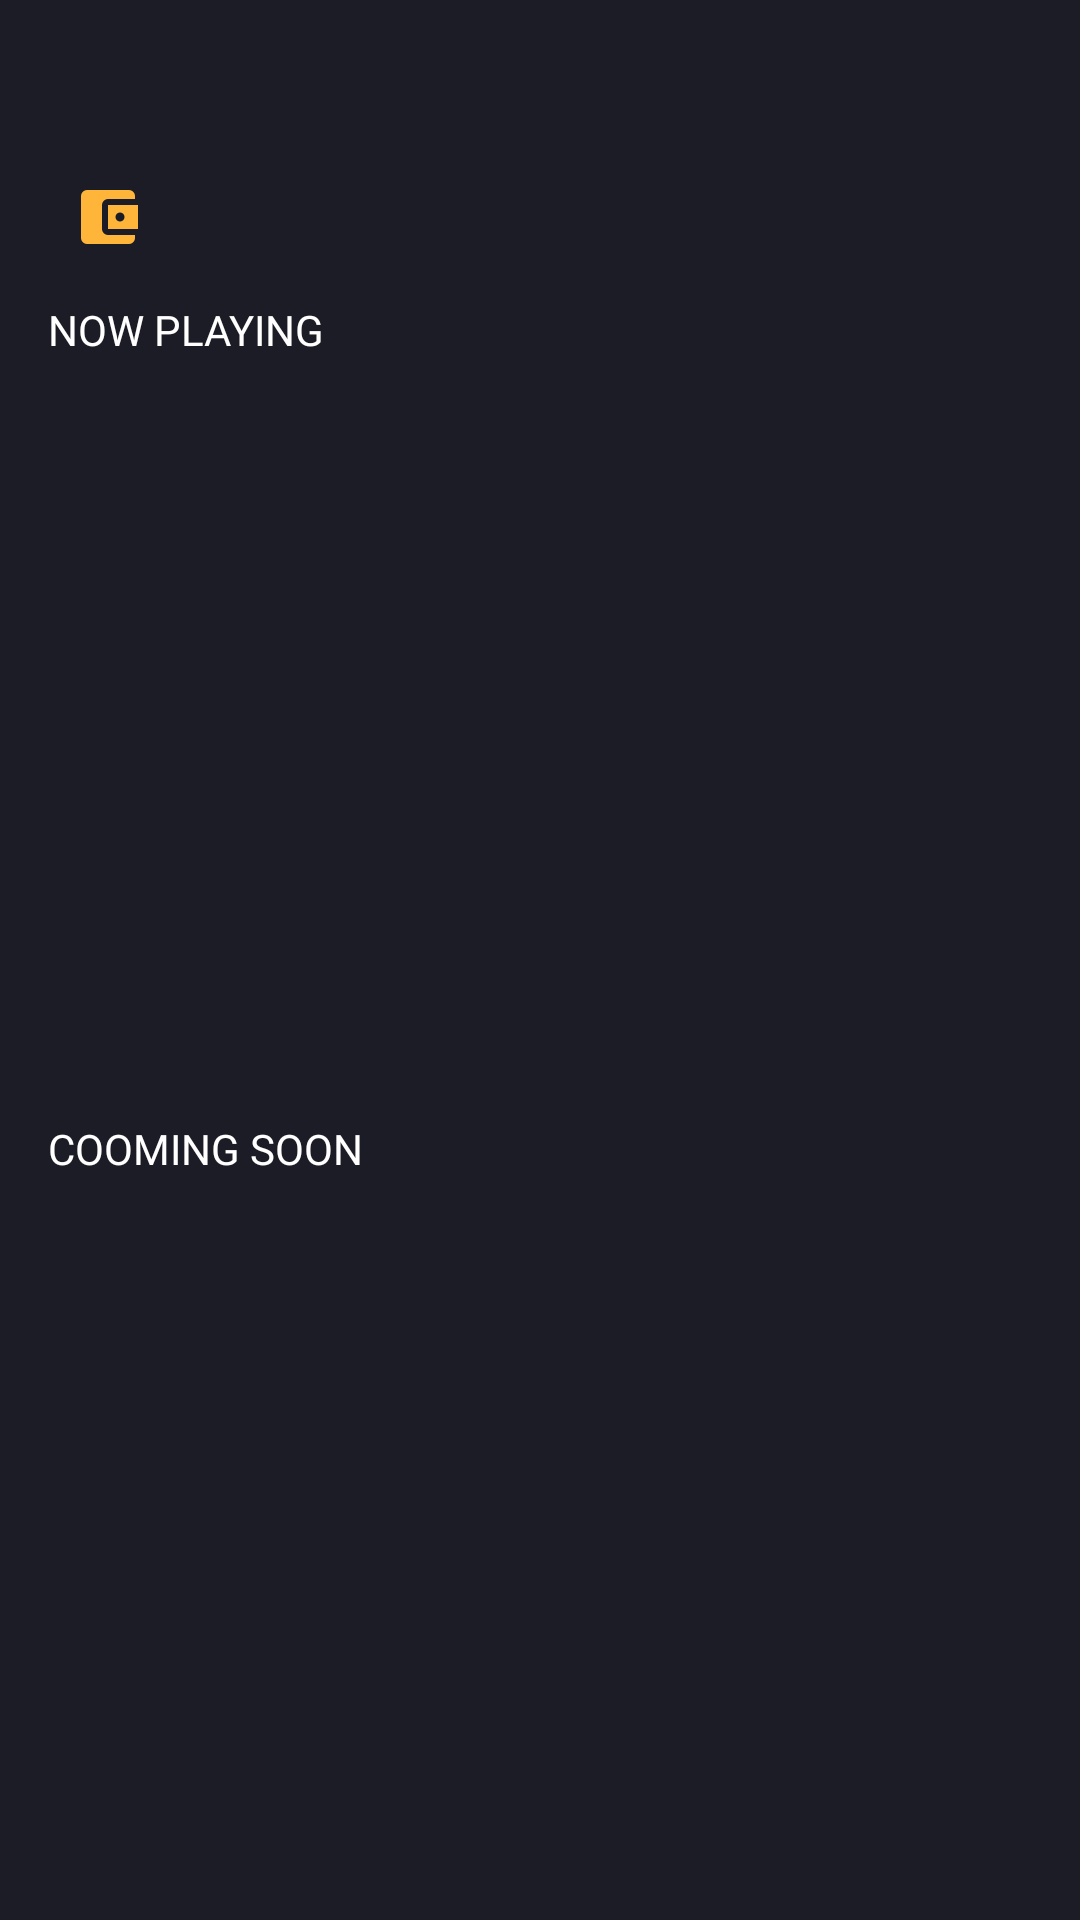

Android layout source for this screen:
<!-- AndroidManifest.xml: application theme Theme.NontonMovieKotlin -->
<!-- res/layout/fragment_dashboard.xml -->
<?xml version="1.0" encoding="utf-8"?>
<androidx.core.widget.NestedScrollView xmlns:app="http://schemas.android.com/apk/res-auto"
    xmlns:tools="http://schemas.android.com/tools"
    xmlns:android="http://schemas.android.com/apk/res/android"
    android:layout_height="match_parent"
    android:layout_width="match_parent"
    android:background="@color/background_color_main">

    <androidx.constraintlayout.widget.ConstraintLayout
        android:layout_width="match_parent"
        android:layout_height="match_parent"
        android:background="@drawable/shape_rectangle_blue"
        tools:context=".home.fragment.DashboardFragment"
        >

        
        <TextView
            android:id="@+id/tv_name"
            android:layout_width="wrap_content"
            android:layout_height="wrap_content"
            android:layout_marginStart="16dp"
            android:layout_marginTop="16dp"
            android:fontFamily="@font/montserrat_semibold"
            tools:text="@string/user"
            android:textColor="@color/white"
            android:textSize="24sp"
            app:layout_constraintStart_toStartOf="parent"
            app:layout_constraintTop_toTopOf="parent" />

        <TextView
            android:id="@+id/tv_saldo"
            android:layout_width="wrap_content"
            android:layout_height="wrap_content"
            android:layout_marginStart="24dp"
            android:layout_marginTop="12dp"
            android:drawableStart="@drawable/ic_wallet"
            android:drawablePadding="8dp"
            android:fontFamily="@font/montserrat_semibold"
            tools:text="@string/idr_250_000"
            android:textColor="@color/balance"
            android:textSize="16sp"
            app:layout_constraintStart_toStartOf="parent"
            app:layout_constraintTop_toBottomOf="@+id/tv_name" />

        <TextView
            android:id="@+id/textView9"
            android:layout_width="wrap_content"
            android:layout_height="wrap_content"
            android:layout_marginStart="16dp"
            android:layout_marginTop="16dp"
            android:fontFamily="@font/montserrat_light"
            android:text="@string/now_playing"
            android:textColor="@color/white"
            android:textSize="14sp"
            app:layout_constraintStart_toStartOf="parent"
            app:layout_constraintTop_toBottomOf="@+id/tv_saldo" />

        <androidx.recyclerview.widget.RecyclerView
            android:id="@+id/rv_now_playing"
            android:layout_width="match_parent"
            android:layout_height="230dp"
            android:layout_marginStart="16dp"
            android:layout_marginTop="8dp"
            android:layout_marginEnd="16dp"
            app:layout_constraintEnd_toEndOf="parent"
            app:layout_constraintStart_toStartOf="parent"
            app:layout_constraintTop_toBottomOf="@+id/textView9" />

        <TextView
            android:id="@+id/textView10"
            android:layout_width="wrap_content"
            android:layout_height="wrap_content"
            android:layout_marginStart="16dp"
            android:layout_marginTop="16dp"
            android:fontFamily="@font/montserrat_light"
            android:text="@string/cooming_soon"
            android:textColor="@color/white"
            android:textSize="14sp"
            app:layout_constraintStart_toStartOf="parent"
            app:layout_constraintTop_toBottomOf="@+id/rv_now_playing" />

        <androidx.recyclerview.widget.RecyclerView
            android:id="@+id/rv_coming_soon"
            android:layout_width="match_parent"
            android:layout_height="287dp"
            android:layout_marginStart="16dp"
            android:layout_marginTop="8dp"
            android:layout_marginEnd="16dp"
            app:layout_constraintEnd_toEndOf="parent"
            app:layout_constraintStart_toStartOf="parent"
            app:layout_constraintTop_toBottomOf="@+id/textView10" />
    </androidx.constraintlayout.widget.ConstraintLayout>
</androidx.core.widget.NestedScrollView>
<!-- resources referenced by this layout -->
<resources>
  <color name="background_color_main">#1C1C27</color>
  <color name="balance">#1ABC9E</color>
  <color name="white">#FFFFFFFF</color>
  <!-- drawable ic_wallet (drawable) -->
  <vector xmlns:android="http://schemas.android.com/apk/res/android"
      android:width="24dp"
      android:height="24dp"
      android:viewportWidth="24"
      android:viewportHeight="24">
    <path
        android:pathData="M21,18v1a2.006,2.006 0,0 1,-2 2L5,21a2,2 0,0 1,-2 -2L3,5A2,2 0,0 1,5 3L19,3a2.006,2.006 0,0 1,2 2L21,6L12,6a2,2 0,0 0,-2 2v8a2,2 0,0 0,2 2ZM12,16L22,16L22,8L12,8ZM16,13.5A1.5,1.5 0,1 1,17.5 12,1.5 1.5,0 0,1 16,13.5Z"
        android:fillColor="#ffb43a"/>
  </vector>
  <!-- drawable shape_rectangle_blue (drawable) -->
  <?xml version="1.0" encoding="utf-8"?>
  <shape xmlns:android="http://schemas.android.com/apk/res/android"
      android:shape="rectangle">
  
      <solid android:color="@color/background_color_main"/>
  
      <corners android:bottomLeftRadius="20dp"
          android:bottomRightRadius="20dp"/>
  
  
  </shape>
  <string name="cooming_soon">COOMING SOON</string>
  <string name="idr_250_000">IDR 250.000</string>
  <string name="now_playing">NOW PLAYING</string>
  <string name="user">User</string>
  <style name="Theme.NontonMovieKotlin" parent="Theme.AppCompat.NoActionBar">
          
          <item name="colorPrimary">@color/purple_500</item>
          <item name="colorPrimaryVariant">@color/purple_700</item>
          <item name="colorOnPrimary">@color/white</item>
          
          <item name="colorSecondary">@color/teal_200</item>
          <item name="colorSecondaryVariant">@color/teal_700</item>
          <item name="colorOnSecondary">@color/black</item>
          
          <item name="android:statusBarColor" tools:targetApi="l">@color/btn_secondary</item>
          
      </style>
  <color name="purple_500">#FF6200EE</color>
  <color name="purple_700">#FF3700B3</color>
  <color name="teal_200">#FF03DAC5</color>
  <color name="teal_700">#FF018786</color>
  <color name="black">#FF000000</color>
  <color name="btn_secondary">#11111A</color>
</resources>
